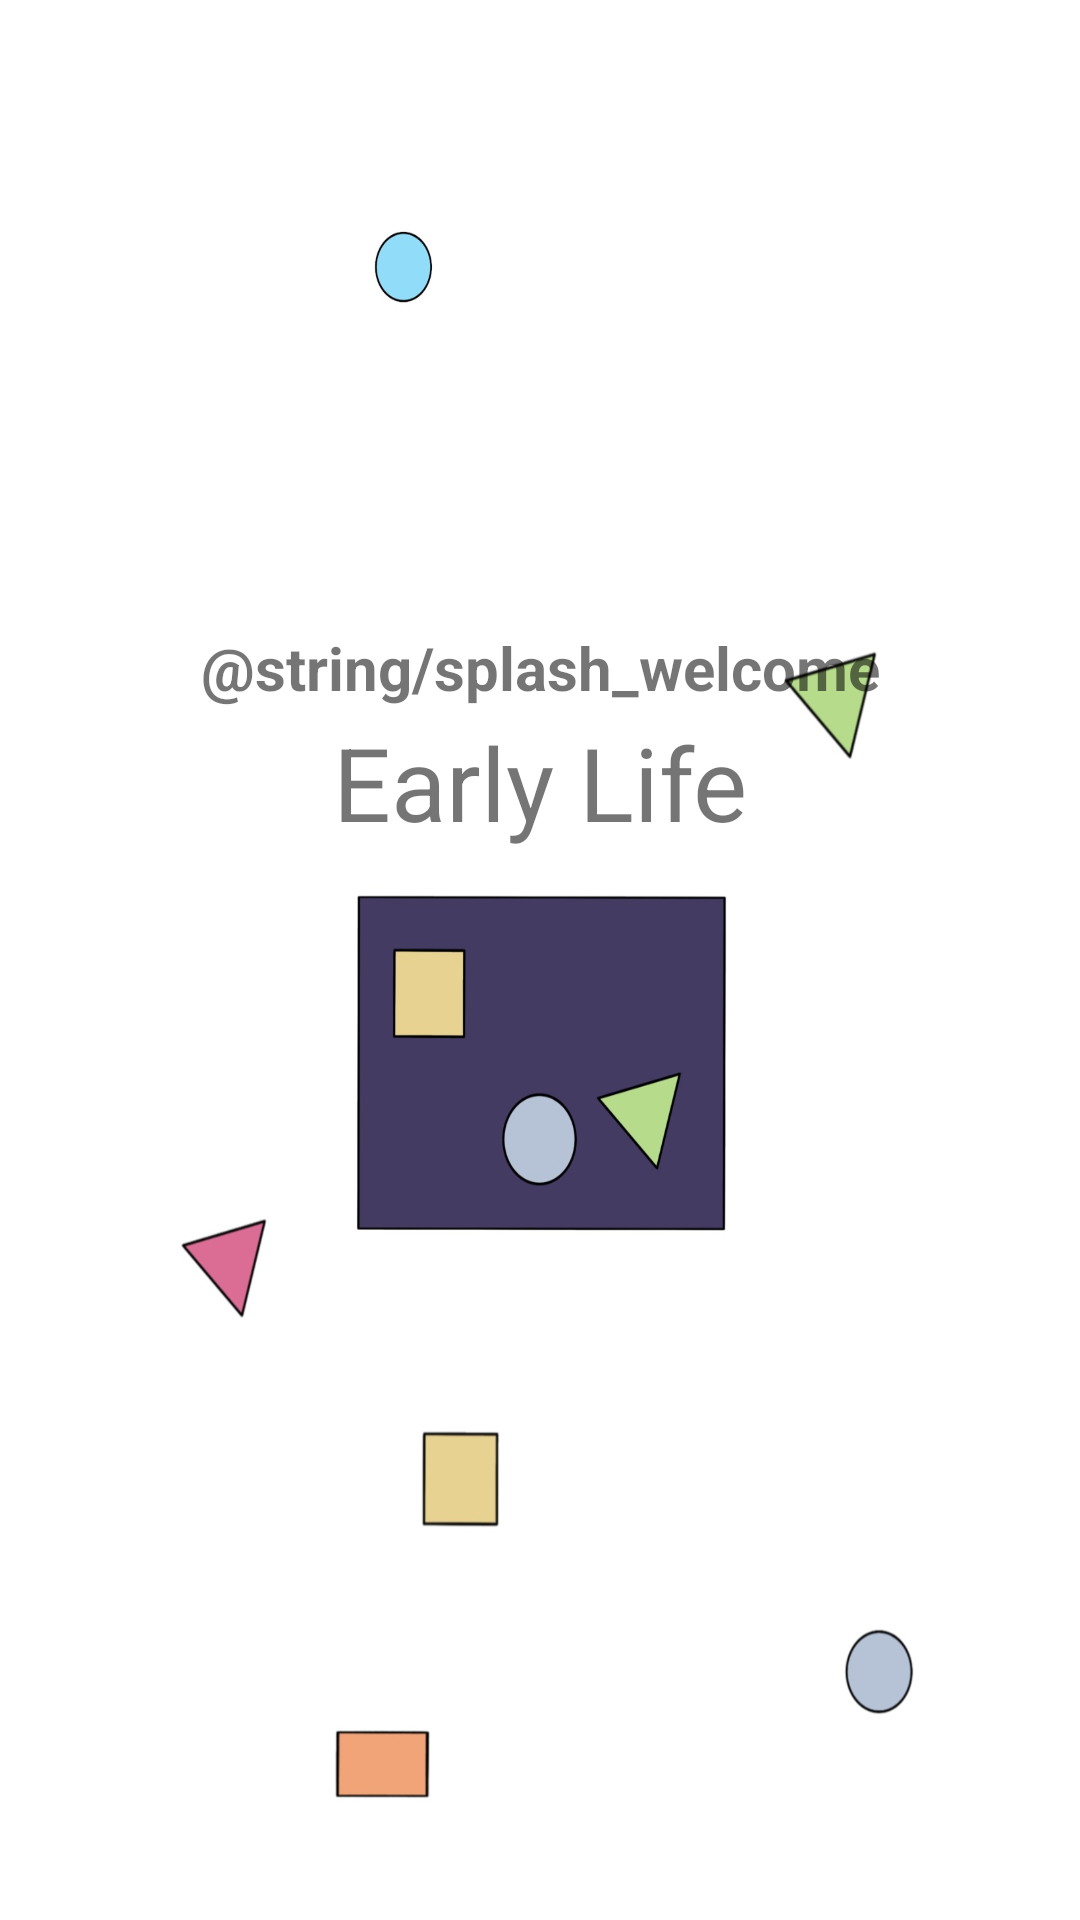

Produce the Android XML layout that renders to this screen, including the resource entries it uses.
<!-- AndroidManifest.xml: application theme Theme.EarlyLife -->
<!-- res/layout/activity_splash.xml -->
<?xml version="1.0" encoding="utf-8"?>
<androidx.constraintlayout.widget.ConstraintLayout xmlns:android="http://schemas.android.com/apk/res/android"
    xmlns:app="http://schemas.android.com/apk/res-auto"
    xmlns:tools="http://schemas.android.com/tools"
    android:layout_width="match_parent"
    android:layout_height="match_parent"
    tools:context=".SplashActivity"
    android:background="@drawable/splash">

    <TextView
        android:id="@+id/textWelcome"
        android:layout_width="wrap_content"
        android:layout_height="wrap_content"
        android:layout_marginBottom="195dp"
        android:text="@string/splash_welcome"
        android:textSize="20sp"
        android:textStyle="bold"
        app:layout_constraintBottom_toBottomOf="parent"
        app:layout_constraintEnd_toEndOf="parent"
        app:layout_constraintStart_toStartOf="parent"
        app:layout_constraintTop_toTopOf="parent" />

    <TextView
        android:id="@+id/textEarlyLife"
        android:layout_width="wrap_content"
        android:layout_height="wrap_content"
        android:layout_marginTop="2dp"
        android:text="@string/app_name"
        android:textSize="34sp"
        app:layout_constraintEnd_toEndOf="parent"
        app:layout_constraintStart_toStartOf="parent"
        app:layout_constraintTop_toBottomOf="@+id/textWelcome" />

</androidx.constraintlayout.widget.ConstraintLayout>
<!-- resources referenced by this layout -->
<resources>
  <!-- drawable splash: jpg bitmap (drawable, 98189 bytes) -->
  <string name="app_name">Early Life</string>
  <style name="Theme.EarlyLife" parent="Theme.MaterialComponents.DayNight.DarkActionBar">
          
          <item name="colorPrimary">@color/purple_500</item>
          <item name="colorPrimaryVariant">@color/purple_700</item>
          <item name="colorOnPrimary">@color/white</item>
          
          <item name="colorSecondary">@color/teal_200</item>
          <item name="colorSecondaryVariant">@color/teal_700</item>
          <item name="colorOnSecondary">@color/black</item>
          
          <item name="android:statusBarColor" tools:targetApi="l">?attr/colorPrimaryVariant</item>
          
      </style>
  <color name="purple_500">#FF6200EE</color>
  <color name="purple_700">#FF3700B3</color>
  <color name="white">#FFFFFFFF</color>
  <color name="teal_200">#FF03DAC5</color>
  <color name="teal_700">#FF018786</color>
  <color name="black">#FF000000</color>
</resources>
